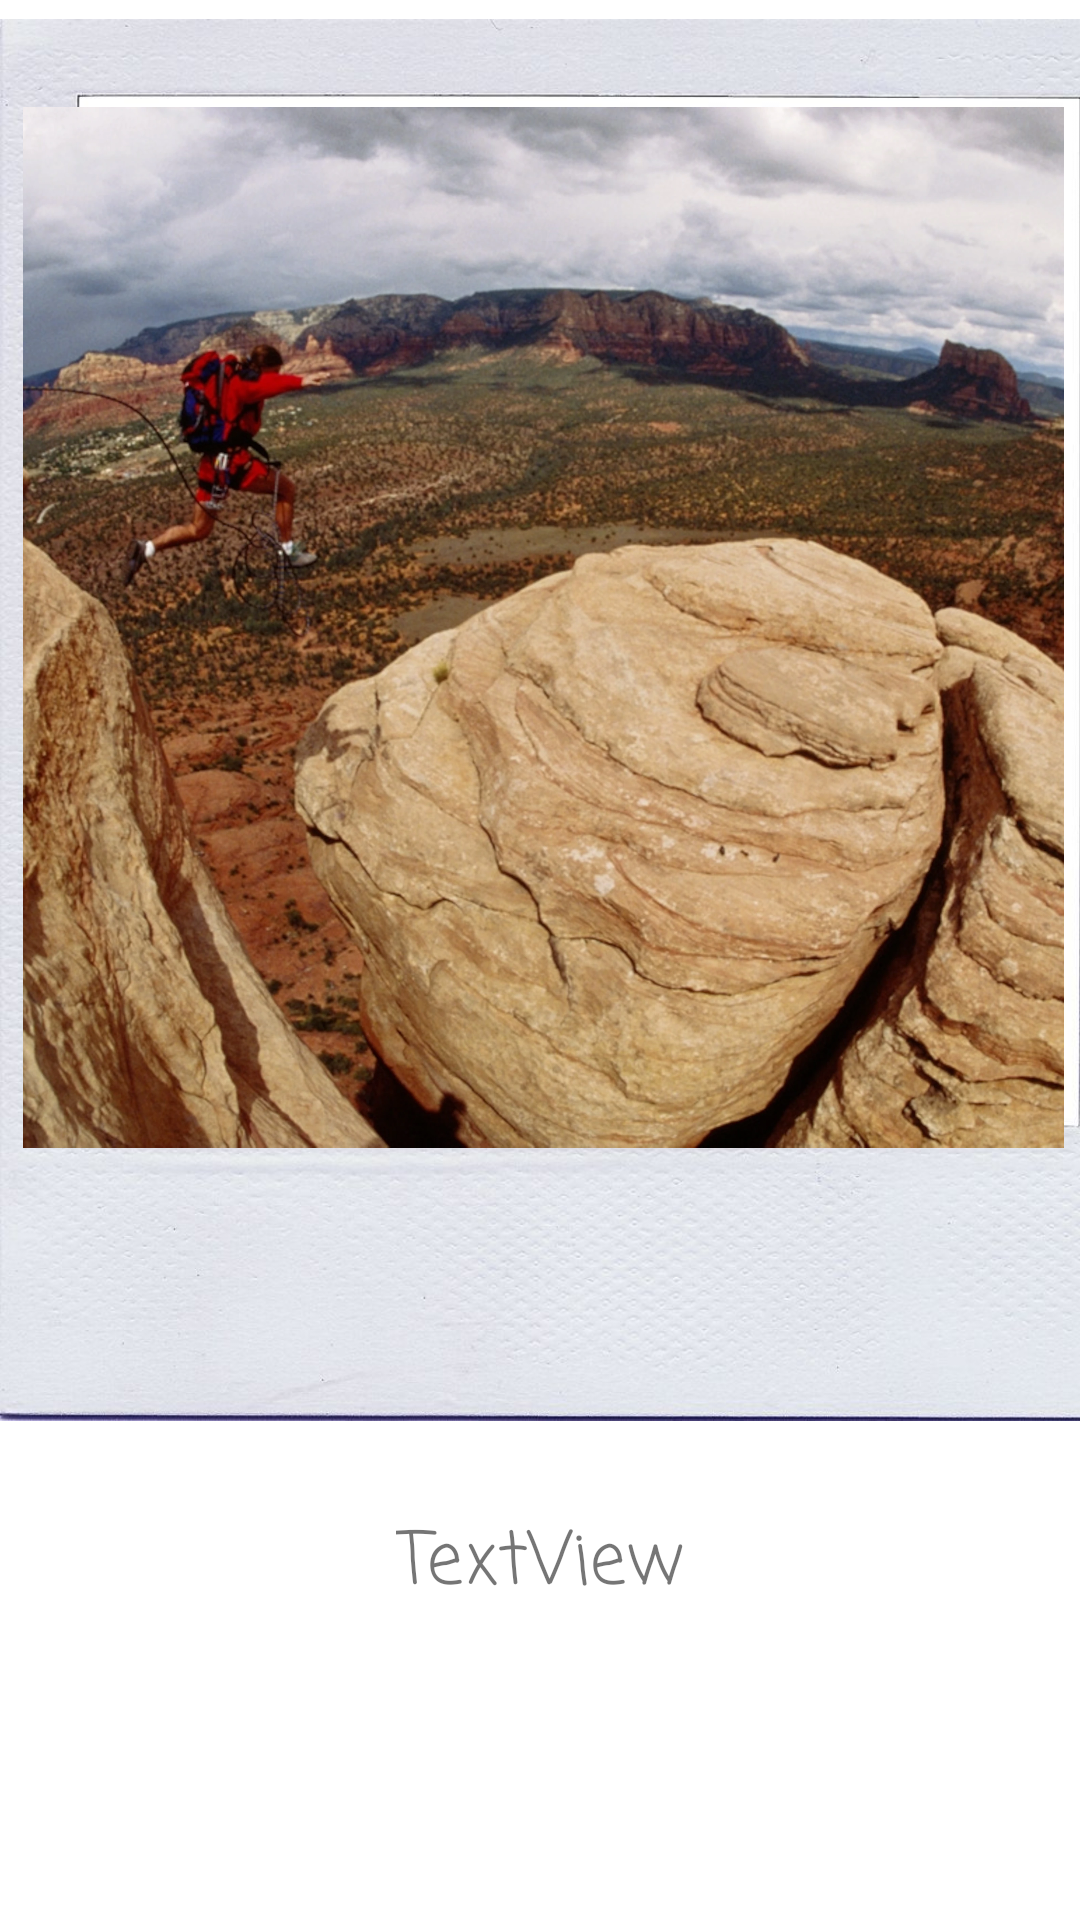

Android layout source for this screen:
<!-- AndroidManifest.xml: application theme Theme.OogwayRides_Android -->
<!-- res/layout/myadv_item.xml -->
<?xml version="1.0" encoding="utf-8"?>
<androidx.constraintlayout.widget.ConstraintLayout xmlns:android="http://schemas.android.com/apk/res/android"
    xmlns:app="http://schemas.android.com/apk/res-auto"
    xmlns:tools="http://schemas.android.com/tools"
    android:layout_width="wrap_content"
    android:layout_height="wrap_content"
    android:layout_marginBottom="10dp">

    <ImageView
        android:id="@+id/polar_img"
        android:layout_width="386dp"
        android:layout_height="480dp"
        app:layout_constraintStart_toStartOf="parent"
        app:layout_constraintTop_toTopOf="parent"
        app:srcCompat="@drawable/polaroid" />

    <ImageView
        android:id="@+id/centerImage"
        android:layout_width="347dp"
        android:layout_height="386dp"
        android:layout_marginTop="16dp"
        app:layout_constraintEnd_toEndOf="parent"
        app:layout_constraintHorizontal_bias="0.589"
        app:layout_constraintStart_toStartOf="@+id/polar_img"
        app:layout_constraintTop_toTopOf="@+id/polar_img"
        app:srcCompat="@drawable/advphoto" />

    <TextView
        android:id="@+id/adv_name_polar"
        android:layout_width="wrap_content"
        android:layout_height="wrap_content"
        android:fontFamily="casual"
        android:text="TextView"
        android:textSize="24sp"
        app:layout_constraintBottom_toBottomOf="parent"
        app:layout_constraintEnd_toEndOf="parent"
        app:layout_constraintStart_toStartOf="parent"
        app:layout_constraintTop_toBottomOf="@+id/centerImage" />
</androidx.constraintlayout.widget.ConstraintLayout>
<!-- resources referenced by this layout -->
<resources>
  <!-- drawable advphoto: jpg bitmap (drawable, 668408 bytes) -->
  <!-- drawable polaroid: jpg bitmap (drawable, 64607 bytes) -->
  <style name="Theme.OogwayRides_Android" parent="Theme.MaterialComponents.DayNight.NoActionBar">
          
          <item name="colorPrimary">@color/black</item>
          <item name="colorPrimaryVariant">@color/black</item>
          <item name="colorOnPrimary">@color/white</item>
          
          <item name="colorSecondary">@color/teal_200</item>
          <item name="colorSecondaryVariant">@color/teal_700</item>
          <item name="colorOnSecondary">@color/black</item>
          
          <item name="android:statusBarColor">?attr/colorPrimaryVariant</item>
          
      </style>
  <!-- not gathered from this repository: default colours our renderer supplied (Android Studio template values) -->
  <color name="teal_200">#FF03DAC5</color>
  <color name="teal_700">#FF018786</color>
  <color name="black">#FF000000</color>
  <color name="white">#FFFFFFFF</color>
</resources>
